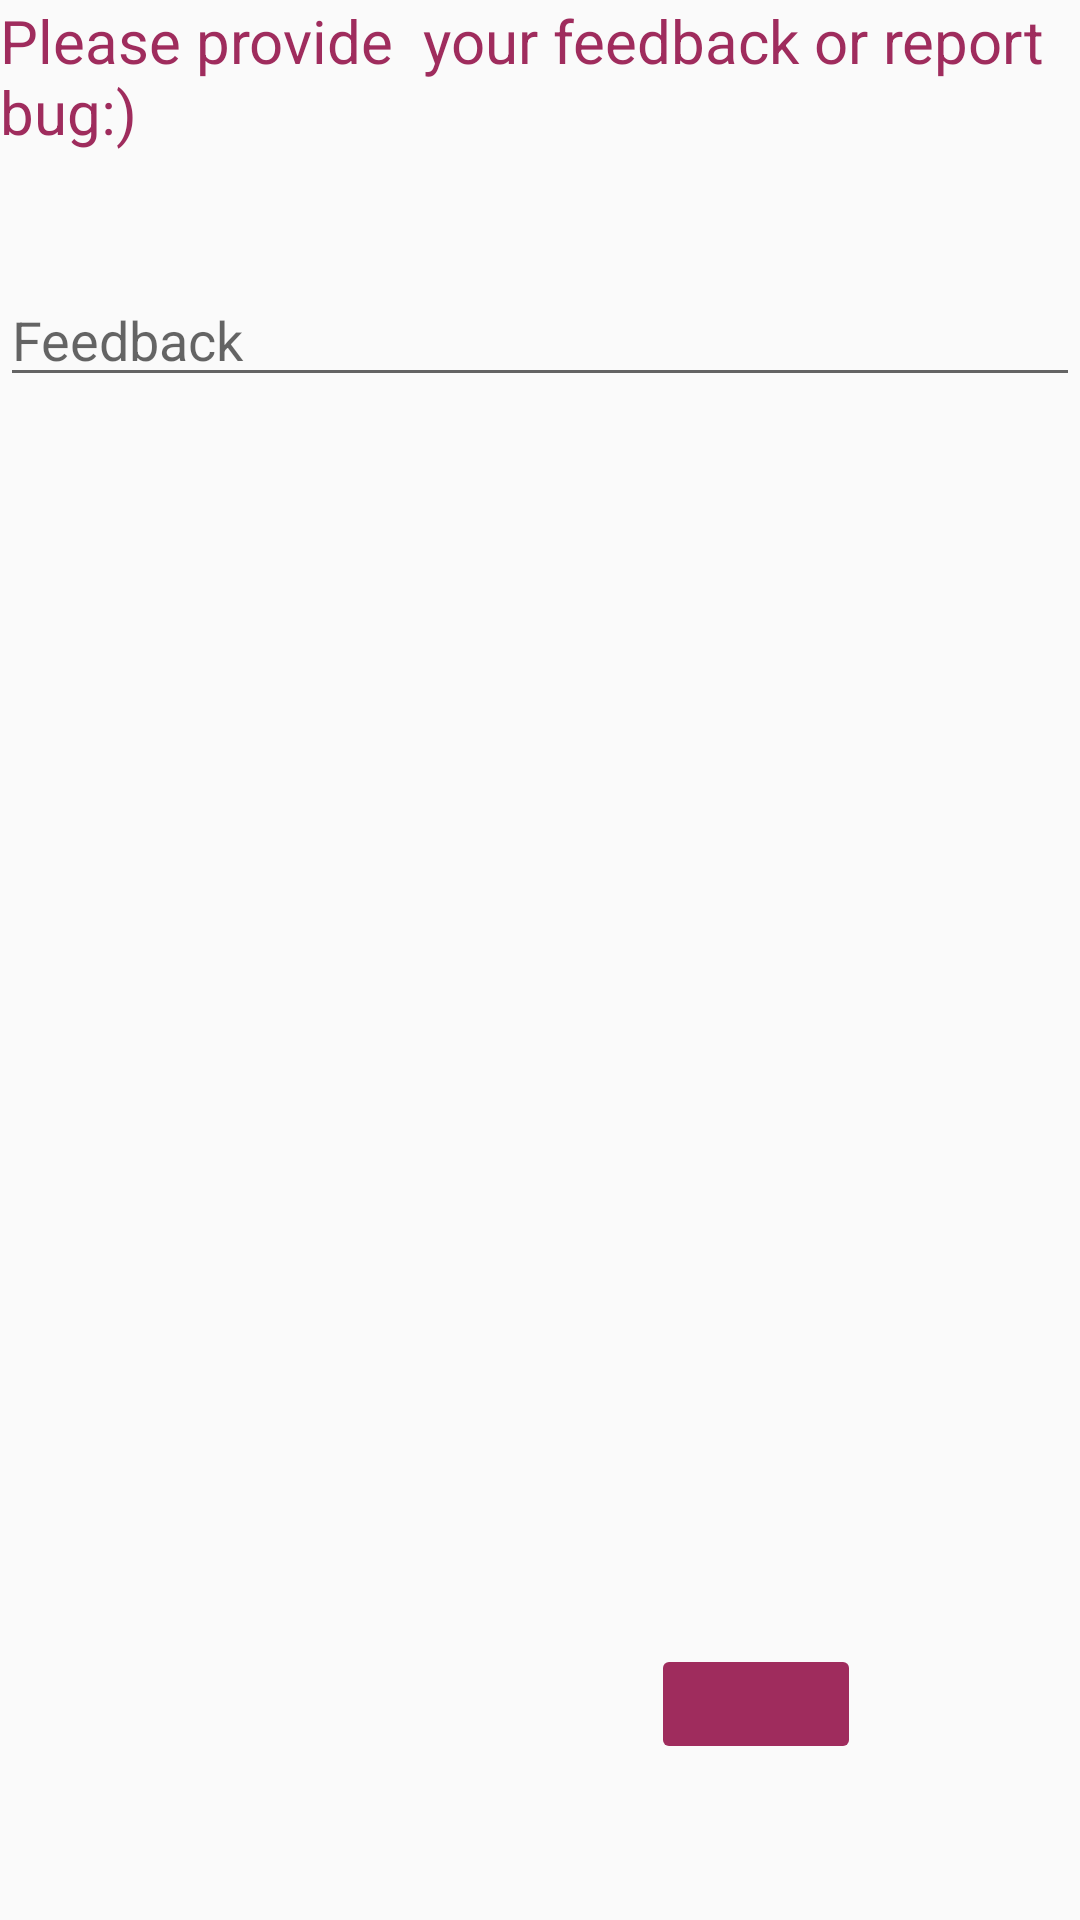

Write the Android layout XML for this screen, with the resource values it uses.
<!-- AndroidManifest.xml: application theme AppTheme -->
<!-- res/layout/feedback.xml -->
<?xml version="1.0" encoding="utf-8"?>
<RelativeLayout xmlns:android="http://schemas.android.com/apk/res/android"
    xmlns:app="http://schemas.android.com/apk/res-auto"
    android:orientation="vertical" android:layout_width="match_parent"
    android:layout_height="match_parent">

    <TextView
        android:layout_width="match_parent"
        android:layout_height="wrap_content"
        android:text="Please provide  your feedback or report bug:)"
        android:textSize="20sp"
        android:textColor="@color/colorPrimary"/>


    <EditText
        android:layout_width="match_parent"
        android:layout_height="wrap_content"
        android:inputType="textMultiLine"
        android:hint="Feedback"
        android:ems="10"
        android:id="@+id/feedback_text"
        android:layout_alignParentTop="true"
        android:layout_alignParentStart="true"
        android:layout_marginTop="91dp" />

    <ImageButton
        android:layout_width="70dp"
        android:layout_height="40dp"
        app:srcCompat="@drawable/ic_menu_send"
        android:layout_marginEnd="73dp"
        android:id="@+id/submitfeed"
        android:layout_alignParentBottom="true"
        android:layout_alignParentEnd="true"
        android:layout_marginBottom="52dp"
        android:backgroundTint="@color/colorPrimary"/>


</RelativeLayout>
<!-- resources referenced by this layout -->
<resources>
  <color name="colorPrimary">#9F2C5D</color>
  <style name="AppTheme" parent="Theme.AppCompat.Light.DarkActionBar">
          
          <item name="colorPrimary">@color/colorPrimary</item>
          <item name="colorPrimaryDark">@color/colorPrimaryDark</item>
          <item name="colorAccent">@color/colorAccent</item>
      </style>
  <color name="colorPrimaryDark">#770033</color>
  <color name="colorAccent">#9f2c5d</color>
</resources>
